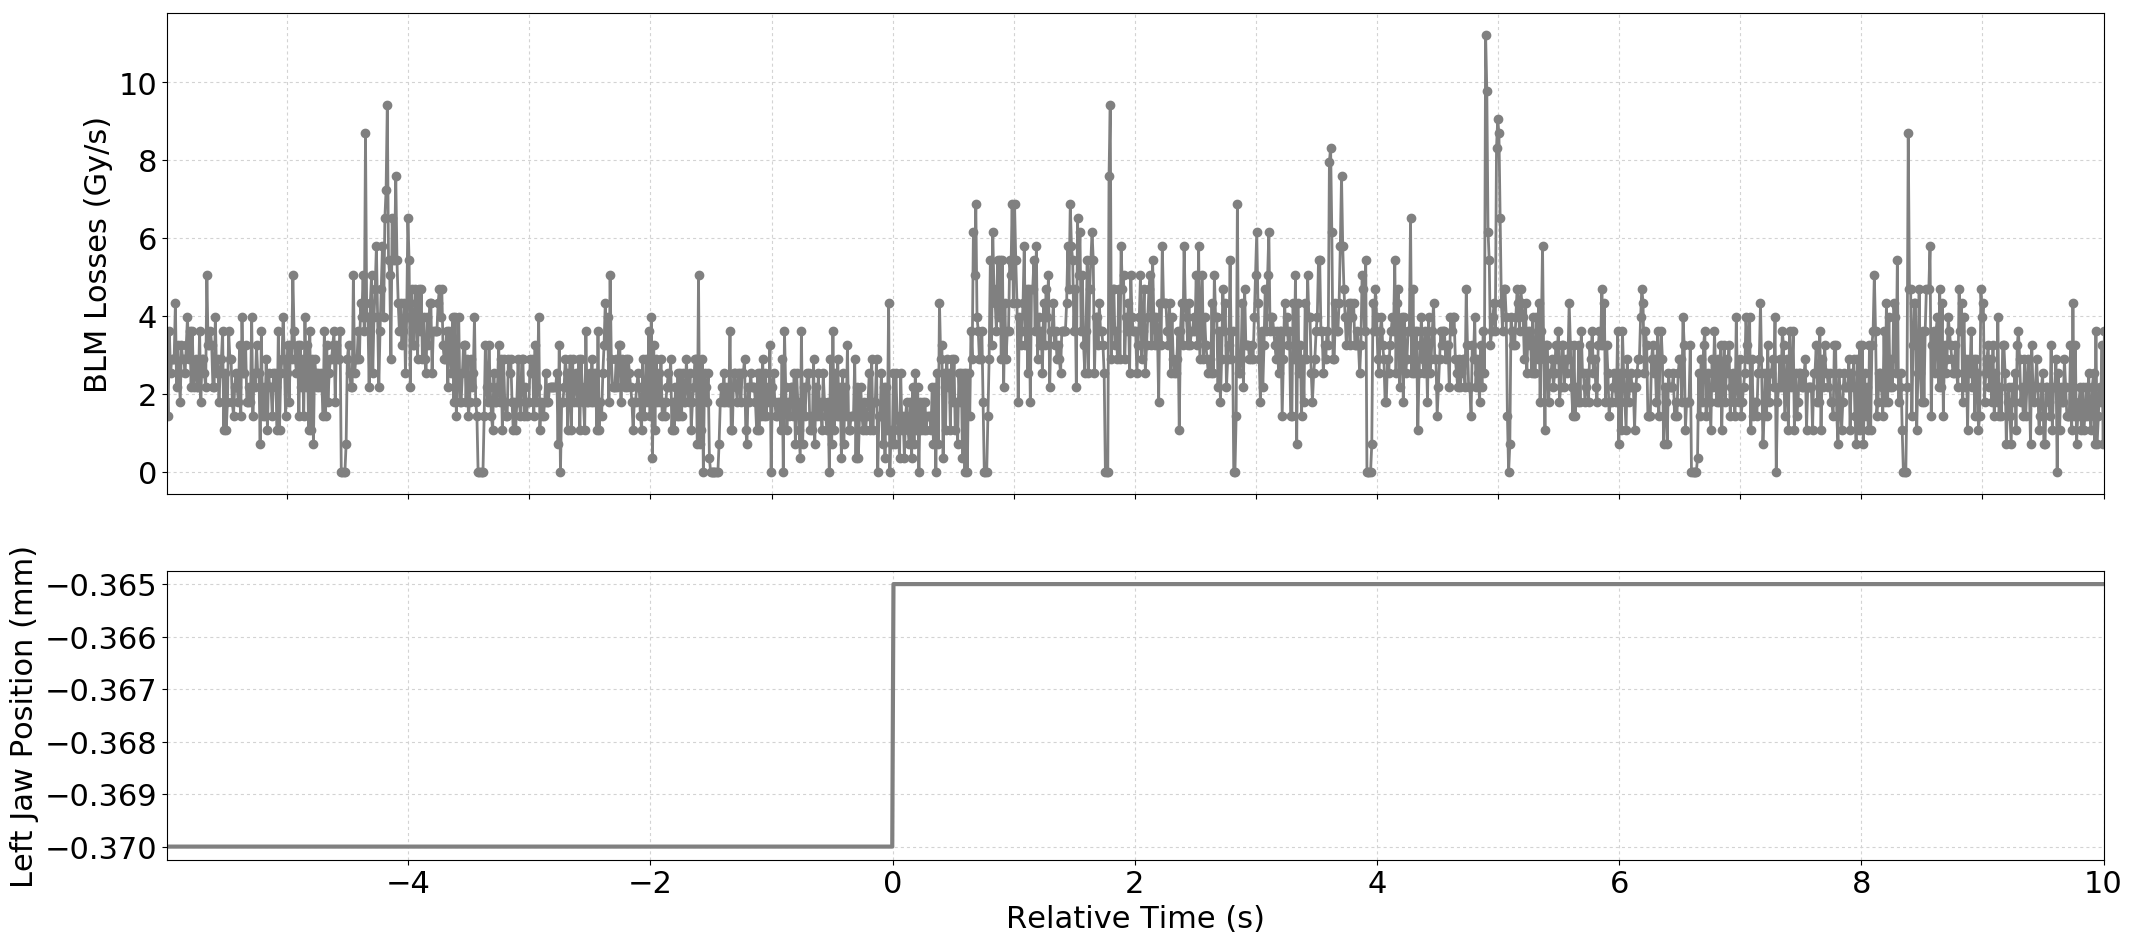

Source data for this figure (header and first rows):
Timestamp, position, BLMTI.04L7.B1E10_TCSG.B4L7.B1
1494677560680, -0.37, 2.8960000000000003e-06
1494677560690, -0.37, 1.4480000000000002e-06
1494677560700, -0.37, 3.62e-06
1494677560710, -0.37, 2.5340000000000002e-06
1494677560720, -0.37, 2.8960000000000003e-06
1494677560730, -0.37, 2.8960000000000003e-06
1494677560740, -0.37, 2.8960000000000003e-06
1494677560750, -0.37, 4.343999999999999e-06
1494677560760, -0.37, 2.1719999999999997e-06
1494677560770, -0.37, 3.258e-06
1494677560780, -0.37, 2.5340000000000002e-06
1494677560790, -0.37, 1.81e-06
1494677560800, -0.37, 3.258e-06
1494677560810, -0.37, 2.8960000000000003e-06
1494677560820, -0.37, 2.8960000000000003e-06
1494677560830, -0.37, 2.5340000000000002e-06
1494677560840, -0.37, 3.258e-06
1494677560850, -0.37, 3.982e-06
1494677560860, -0.37, 2.8960000000000003e-06
1494677560870, -0.37, 3.62e-06
1494677560880, -0.37, 2.1719999999999997e-06
1494677560890, -0.37, 3.62e-06
1494677560900, -0.37, 2.1719999999999997e-06
1494677560910, -0.37, 2.5340000000000002e-06
1494677560920, -0.37, 2.8960000000000003e-06
1494677560930, -0.37, 2.1719999999999997e-06
1494677560940, -0.37, 2.1719999999999997e-06
1494677560950, -0.37, 3.62e-06
1494677560960, -0.37, 1.81e-06
1494677560970, -0.37, 2.8960000000000003e-06
1494677560980, -0.37, 2.8960000000000003e-06
1494677560990, -0.37, 2.5340000000000002e-06
1494677561000, -0.37, 2.1719999999999997e-06
1494677561010, -0.37, 5.0680000000000004e-06
1494677561020, -0.37, 3.258e-06
1494677561030, -0.37, 3.258e-06
1494677561040, -0.37, 3.62e-06
1494677561050, -0.37, 3.258e-06
1494677561060, -0.37, 2.1719999999999997e-06
1494677561070, -0.37, 2.1719999999999997e-06
1494677561080, -0.37, 3.982e-06
1494677561090, -0.37, 2.5340000000000002e-06
1494677561100, -0.37, 2.8960000000000003e-06
1494677561110, -0.37, 1.81e-06
1494677561120, -0.37, 2.5340000000000002e-06
1494677561130, -0.37, 2.8960000000000003e-06
1494677561140, -0.37, 3.62e-06
1494677561150, -0.37, 1.0859999999999999e-06
1494677561160, -0.37, 2.5340000000000002e-06
1494677561170, -0.37, 1.0859999999999999e-06
1494677561180, -0.37, 1.81e-06
1494677561190, -0.37, 3.62e-06
1494677561200, -0.37, 2.8960000000000003e-06
1494677561210, -0.37, 2.8960000000000003e-06
1494677561220, -0.37, 1.81e-06
1494677561230, -0.37, 1.4480000000000002e-06
1494677561240, -0.37, 2.1719999999999997e-06
1494677561250, -0.37, 2.5340000000000002e-06
1494677561260, -0.37, 2.1719999999999997e-06
1494677561270, -0.37, 1.81e-06
... 1,541 more rows
